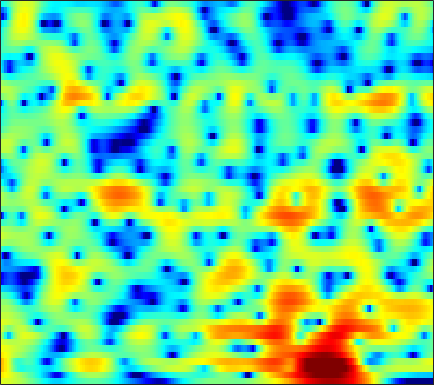

The table this chart was drawn from, first rows:
3.6177, 3.5892, 3.5027, 3.3623, 3.223, 2.9976, 2.7225, 2.4862, 2.1269, 1.7316, 1.2864, 0.92141, 0.3923, -0.18038, -0.63735, -1.2765, -1.951, -2.4706, -3.1804, -3.8935, -4.5982, -5.0987, -5.6851, -6.1816
5.541, 5.267, 4.846, 4.368, 3.974, 3.413, 2.819, 2.36, 1.73, 1.087, 0.4319, -0.06467, -0.7397, -1.433, -1.972, -2.724, -3.534, -4.191, -5.144, -6.216, -7.455, -8.515, -10.16, -12.1
7.587, 6.814, 5.604, 4.168, 2.949, 1.157, -0.7225, -2.036, -3.349, -3.915, -3.855, -3.627, -3.347, -3.222, -3.269, -3.531, -3.991, -4.435, -5.097, -5.751, -6.277, -6.498, -6.536, -6.246
7.883, 7.027, 5.668, 4.048, 2.662, 0.6562, -1.305, -2.461, -3.166, -3.001, -2.491, -2.172, -1.981, -2.1, -2.418, -3.184, -4.361, -5.547, -7.614, -10.34, -13.69, -15.58, -14.26, -10.98
5.675, 5.283, 4.695, 4.051, 3.553, 2.893, 2.269, 1.826, 1.282, 0.7777, 0.2852, -0.09293, -0.6342, -1.232, -1.736, -2.49, -3.32, -3.983, -4.875, -5.735, -6.508, -7.022, -7.561, -7.891
4.562, 4.37, 4.071, 3.743, 3.485, 3.136, 2.793, 2.53, 2.173, 1.801, 1.393, 1.059, 0.5628, 0.001864, -0.4759, -1.191, -1.983, -2.637, -3.584, -4.651, -5.827, -6.804, -8.248, -9.906
3.541, 3.139, 2.65, 2.267, 2.09, 2.006, 2.054, 2.138, 2.242, 2.299, 2.271, 2.176, 1.938, 1.58, 1.23, 0.6685, -0.02227, -0.6395, -1.584, -2.666, -3.887, -4.94, -6.551, -8.426
1.941, -0.1344, -3.822, -7.624, -7.148, -3.547, -0.682, 0.8321, 2.226, 3.088, 3.549, 3.689, 3.655, 3.415, 3.133, 2.646, 2.062, 1.575, 0.8883, 0.1169, -0.7461, -1.483, -2.651, -4.068
3.438, 2.343, 0.9587, 0.09645, -0.01766, 0.501, 1.302, 1.854, 2.378, 2.586, 2.472, 2.175, 1.514, 0.5661, -0.2891, -1.5, -2.535, -3.024, -3.168, -2.881, -2.445, -2.129, -1.843, -1.774
3.843, 3.595, 3.267, 2.968, 2.77, 2.537, 2.295, 2.083, 1.709, 1.183, 0.4145, -0.3441, -1.682, -3.537, -5.405, -8.94, -14.65, -19.58, -13.75, -8.741, -5.77, -4.256, -2.776, -1.754
2.427, 2.479, 2.438, 2.304, 2.141, 1.853, 1.489, 1.163, 0.6634, 0.09086, -0.5446, -1.07, -1.808, -2.562, -3.103, -3.741, -4.136, -4.181, -3.885, -3.251, -2.422, -1.785, -1.041, -0.4316
1.325, 1.44, 1.432, 1.237, 0.9996, 0.5608, 0.01528, -0.4466, -1.111, -1.759, -2.339, -2.68, -2.954, -3.007, -2.904, -2.601, -2.136, -1.7, -1.067, -0.439, 0.1747, 0.6079, 1.104, 1.474
0.6461, 0.5763, 0.319, -0.1187, -0.5753, -1.372, -2.393, -3.324, -4.773, -6.501, -8.29, -9.419, -9.831, -8.671, -7.252, -5.261, -3.45, -2.255, -0.8442, 0.3816, 1.392, 2.02, 2.698, 3.19
-1.774, -2.047, -2.503, -3.104, -3.664, -4.578, -5.76, -6.831, -8.615, -10.94, -14.01, -16.74, -18.21, -14.66, -11.66, -8.344, -5.679, -4, -2.127, -0.513, 0.8713, 1.752, 2.734, 3.499
-6.364, -6.608, -6.937, -7.306, -7.692, -8.314, -9.16, -9.883, -10.92, -11.89, -12.59, -12.79, -12.49, -11.58, -10.52, -8.813, -6.982, -5.563, -3.714, -1.995, -0.4281, 0.646, 1.924, 2.993
-14.9, -13.83, -12.48, -11.67, -11.46, -11.72, -12.5, -13.45, -15.15, -17.18, -19.01, -19.39, -18.26, -16.17, -14.53, -12.34, -10.15, -8.526, -6.318, -4.128, -2.088, -0.6898, 0.9857, 2.435
-16.01, -14.57, -12.93, -12.02, -11.74, -11.98, -12.79, -13.85, -15.95, -19.07, -22.93, -24.13, -22.04, -19.89, -18.97, -18.36, -16.99, -14.68, -10.78, -7.13, -3.987, -1.987, 0.246, 2.073
-8.219, -8.611, -8.894, -9.021, -9.093, -9.223, -9.492, -9.783, -10.35, -10.97, -11.6, -12.08, -12.64, -13.4, -14.27, -15.86, -16.23, -14.23, -10.08, -6.216, -3.166, -1.273, 0.8174, 2.491
-7.691, -8.838, -9.741, -9.653, -9.132, -8.201, -7.348, -6.825, -6.302, -5.958, -5.73, -5.631, -5.538, -5.436, -5.309, -4.972, -4.39, -3.706, -2.55, -1.276, 0.06202, 1.012, 2.162, 3.141
-9.954, -14.76, -26.43, -15.68, -11.32, -7.919, -5.764, -4.613, -3.466, -2.649, -2.056, -1.701, -1.333, -1.029, -0.8069, -0.5023, -0.1792, 0.09544, 0.5337, 0.9881, 1.479, 1.855, 2.333, 2.762
-2.467, -3.322, -3.989, -3.952, -3.543, -2.752, -1.907, -1.326, -0.6499, -0.1014, 0.3136, 0.545, 0.7645, 0.8897, 0.9232, 0.8953, 0.8181, 0.7082, 0.5286, 0.3786, 0.2583, 0.2307, 0.3092, 0.513
1.736, 1.342, 0.9528, 0.7428, 0.6845, 0.7377, 0.8813, 1.016, 1.2, 1.357, 1.465, 1.502, 1.474, 1.333, 1.136, 0.7266, 0.1435, -0.4362, -1.459, -2.704, -4.104, -5.046, -5.628, -5.072
2.934, 2.61, 2.252, 1.974, 1.815, 1.655, 1.549, 1.498, 1.459, 1.444, 1.432, 1.418, 1.348, 1.177, 0.9596, 0.488, -0.2842, -1.072, -2.575, -4.837, -8.291, -12.48, -20.78, -12.99
1.889, 1.542, 1.2, 0.9447, 0.786, 0.5534, 0.293, 0.09826, -0.11, -0.1855, -0.08037, 0.09661, 0.4091, 0.7118, 0.8599, 0.8979, 0.6895, 0.3479, -0.2972, -1.17, -2.127, -2.748, -3.192, -3.011
-2.61, -2.824, -2.411, -1.837, -1.608, -1.703, -2.333, -3.167, -4.574, -5.709, -5.305, -4.015, -2.001, -0.2719, 0.725, 1.666, 2.257, 2.454, 2.515, 2.386, 2.106, 1.872, 1.536, 1.231
-17.66, -12.15, -6.193, -3.473, -2.508, -2.193, -2.879, -4.114, -7.004, -11.06, -10.06, -6.365, -2.563, 0.005835, 1.373, 2.638, 3.439, 3.814, 4.005, 3.968, 3.731, 3.43, 2.889, 2.147
-0.9285, -1.178, -1.071, -0.7564, -0.5443, -0.4574, -0.5749, -0.7404, -0.9813, -1.033, -0.7077, -0.1977, 0.6555, 1.5, 2.03, 2.566, 2.816, 2.869, 2.768, 2.477, 2.068, 1.662, 0.9954, 0.1228
1.668, 1.314, 0.9532, 0.7026, 0.5867, 0.5319, 0.5703, 0.6503, 0.835, 1.075, 1.355, 1.573, 1.835, 1.982, 1.985, 1.793, 1.38, 0.8795, 0.09392, -0.7765, -1.561, -1.957, -2.261, -2.413
1.986, 1.432, 0.6943, 0.05108, -0.2952, -0.4645, -0.2576, 0.08983, 0.7469, 1.458, 2.084, 2.437, 2.72, 2.737, 2.545, 1.924, 0.8851, -0.3238, -2.575, -5.922, -10.2, -11.29, -8, -4.884
-0.1678, -1.151, -2.862, -5.091, -6.985, -8.543, -7.042, -4.894, -2.286, -0.2389, 1.262, 2.083, 2.787, 3.091, 3.056, 2.653, 1.804, 0.8539, -0.8962, -3.066, -5.059, -5.482, -4.209, -2.303
-4.102, -4.892, -6.355, -8.479, -10.53, -12.38, -10.28, -7.597, -4.48, -2.148, -0.4261, 0.5367, 1.472, 2.052, 2.276, 2.341, 2.13, 1.87, 1.379, 0.8884, 0.4944, 0.3572, 0.3788, 0.5953
-7.338, -7.055, -6.73, -6.426, -6.143, -5.607, -4.76, -3.931, -2.724, -1.534, -0.469, 0.2268, 0.9959, 1.578, 1.899, 2.17, 2.3, 2.301, 2.226, 2.06, 1.861, 1.69, 1.447, 1.192
-10.97, -8.926, -6.872, -5.36, -4.441, -3.438, -2.58, -1.984, -1.256, -0.5763, 0.08767, 0.5714, 1.167, 1.692, 2.04, 2.4, 2.676, 2.776, 2.826, 2.739, 2.531, 2.274, 1.814, 1.184
-8.492, -6.502, -4.465, -3.02, -2.257, -1.553, -1.123, -0.9423, -0.7924, -0.6482, -0.372, -0.0574, 0.5142, 1.179, 1.685, 2.294, 2.755, 2.998, 3.154, 3.149, 2.955, 2.693, 2.154, 1.357
-1.307, -0.7876, -0.1736, 0.237, 0.3446, 0.1832, -0.388, -1.119, -2.472, -4.07, -5.164, -4.901, -3.281, -1.354, -0.1411, 1.099, 1.893, 2.279, 2.519, 2.543, 2.416, 2.264, 1.968, 1.561
2.221, 2.354, 2.431, 2.315, 2.066, 1.419, 0.2955, -0.9533, -3.453, -7.439, -12.87, -11.91, -6.585, -3.194, -1.596, -0.328, 0.2624, 0.3019, 0.01407, -0.5612, -1.083, -1.255, -1.02, -0.4256
2.295, 2.483, 2.624, 2.601, 2.458, 2.078, 1.478, 0.8924, -0.02036, -0.8883, -1.47, -1.587, -1.354, -0.9469, -0.7181, -0.6924, -1.147, -1.912, -3.653, -6.649, -12, -16.62, -10.7, -5.585
0.1586, 0.6369, 1.125, 1.448, 1.572, 1.608, 1.51, 1.366, 1.134, 0.8763, 0.6396, 0.4993, 0.3218, 0.1164, -0.09912, -0.5217, -1.208, -1.901, -3.16, -4.712, -6.13, -6.556, -5.674, -3.884
-2.401, -1.606, -0.7799, -0.1762, 0.1595, 0.4674, 0.6402, 0.7034, 0.7179, 0.6672, 0.5848, 0.4987, 0.3583, 0.182, 0.01859, -0.2535, -0.5754, -0.84, -1.207, -1.505, -1.65, -1.608, -1.32, -0.8182
-3.689, -2.904, -2.043, -1.387, -0.997, -0.6109, -0.3595, -0.2423, -0.177, -0.1699, -0.1923, -0.2281, -0.2719, -0.3124, -0.3303, -0.3739, -0.3913, -0.4046, -0.3797, -0.3005, -0.1554, 0.01649, 0.303, 0.6491
-3.876, -3.332, -2.633, -2.011, -1.654, -1.334, -1.185, -1.178, -1.272, -1.407, -1.527, -1.572, -1.547, -1.44, -1.331, -1.157, -0.967, -0.8286, -0.5931, -0.3108, 0.04127, 0.3579, 0.8234, 1.314
-5.409, -4.606, -3.357, -2.298, -1.772, -1.471, -1.63, -2.034, -2.836, -3.785, -4.493, -4.618, -4.284, -3.667, -3.24, -2.769, -2.508, -2.333, -2.113, -1.743, -1.161, -0.6224, 0.2247, 1.13
-12.97, -7.111, -3.266, -1.299, -0.5436, -0.3064, -0.9111, -1.952, -4.38, -8.678, -17.25, -17.57, -9.887, -6.482, -5.219, -4.716, -5.144, -5.885, -6.973, -7.077, -5.809, -4.478, -2.71, -1.034
-0.3609, 0.03099, 0.768, 1.351, 1.542, 1.41, 0.8033, 0.007526, -1.496, -3.287, -4.842, -5.234, -4.884, -4.329, -4.248, -4.938, -6.769, -9.348, -15.39, -19.31, -12.71, -10.21, -8.858, -8.293
2.427, 2.213, 2.014, 1.844, 1.692, 1.406, 1.013, 0.6445, 0.1036, -0.476, -0.9689, -1.289, -1.628, -1.994, -2.387, -3.073, -4.027, -4.893, -5.985, -6.824, -7.482, -8.119, -9.765, -12.41
1.174, 0.7788, 0.3083, -0.08178, -0.3048, -0.5208, -0.6738, -0.7503, -0.8386, -0.9219, -1.003, -1.081, -1.185, -1.33, -1.465, -1.68, -1.943, -2.149, -2.419, -2.658, -2.84, -2.921, -2.881, -2.509
-1.886, -2.648, -3.611, -4.335, -4.605, -4.564, -4.195, -3.826, -3.344, -2.907, -2.577, -2.362, -2.135, -1.915, -1.734, -1.504, -1.252, -1.043, -0.7634, -0.4607, -0.1225, 0.1546, 0.581, 1.091
-5.394, -7.143, -10.21, -13.66, -14.57, -12.17, -9.362, -7.804, -6.35, -5.434, -4.865, -4.565, -4.218, -3.796, -3.39, -2.702, -1.898, -1.273, -0.4389, 0.3477, 1.069, 1.568, 2.179, 2.728
-5.846, -7.428, -10.18, -13.13, -13.86, -11.89, -9.504, -8.202, -7.162, -6.84, -7.08, -7.56, -8.271, -8.412, -7.754, -5.979, -3.963, -2.566, -0.9405, 0.4015, 1.489, 2.167, 2.905, 3.482
-3.615, -4, -4.534, -4.934, -5.063, -5.012, -4.843, -4.786, -4.979, -5.693, -7.187, -9.131, -13.87, -26.7, -17.42, -9.455, -5.275, -3.109, -0.9859, 0.5791, 1.75, 2.439, 3.133, 3.625
-2.483, -2.196, -1.882, -1.635, -1.485, -1.349, -1.314, -1.387, -1.667, -2.186, -2.97, -3.666, -4.538, -4.859, -4.551, -3.464, -2.091, -1.105, 0.0452, 0.9709, 1.69, 2.102, 2.508, 2.759
-3.068, -2.199, -1.219, -0.426, 0.05146, 0.5478, 0.8772, 1.017, 1.061, 0.9598, 0.7491, 0.551, 0.2855, 0.09093, 0.02343, 0.02676, 0.1105, 0.185, 0.3077, 0.4055, 0.4769, 0.4975, 0.506, 0.4648
-4.081, -2.752, -1.265, -0.04071, 0.729, 1.576, 2.227, 2.586, 2.901, 3.027, 2.983, 2.841, 2.53, 2.071, 1.66, 0.9963, 0.2362, -0.3599, -1.167, -1.897, -2.493, -2.825, -3.167, -3.414
-4.467, -3.188, -1.607, -0.1718, 0.8218, 1.987, 2.949, 3.521, 4.074, 4.369, 4.391, 4.226, 3.756, 2.978, 2.166, 0.7681, -1.026, -2.619, -5.014, -7.276, -8.667, -9.003, -9.142, -9.446
-6.178, -5.282, -3.708, -1.83, -0.412, 1.331, 2.785, 3.668, 4.529, 5.043, 5.196, 5.072, 4.562, 3.644, 2.631, 0.8041, -1.739, -4.317, -9.26, -18.38, -23.66, -16.57, -13.72, -14.05
-14.49, -15.99, -11.26, -6.157, -3.315, -0.4367, 1.693, 2.897, 4.061, 4.787, 5.118, 5.111, 4.765, 4.034, 3.238, 1.826, 0.01436, -1.571, -3.863, -5.998, -7.447, -8.057, -8.5, -8.93
-10.59, -10.68, -8.641, -5.555, -3.411, -1.009, 0.8802, 1.982, 3.112, 3.861, 4.262, 4.347, 4.197, 3.744, 3.231, 2.32, 1.21, 0.2756, -0.9909, -2.212, -3.297, -3.969, -4.69, -5.177
-4.56, -4.243, -3.471, -2.364, -1.426, -0.1543, 1.013, 1.784, 2.627, 3.24, 3.6, 3.711, 3.647, 3.35, 2.976, 2.299, 1.446, 0.7104, -0.3584, -1.475, -2.579, -3.335, -4.202, -4.838
